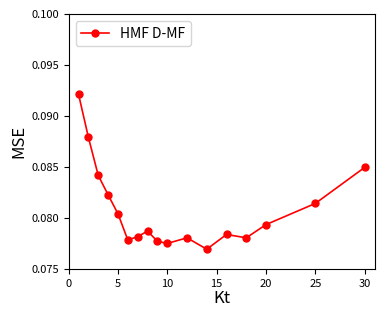

The matplotlib source for this figure:
'''
Plot the performances of HMF D-MF and D-MTF, with varying values for Kt, on
the GDSC dataset.
'''

import matplotlib.pyplot as plt

MSE_max, MSE_min = 0.1, 0.075
fraction_min, fraction_max = 0.25, 0.95

values_K = [1, 2, 3, 4, 5, 6, 7, 8, 9, 10, 12, 14, 16, 18, 20, 25, 30]

perf_hmf_mf_gdsc = {'R^2': [0.5378895897404576, 0.5588179784583696, 0.5775754357991849, 0.5873917418246475, 0.5967456327721383, 0.6095091882778506, 0.6074754829120068, 0.6050982525383638, 0.6098315847434679, 0.611131820078387, 0.6082729251853476, 0.6140249635786372, 0.6069252831431039, 0.6083592162220847, 0.6019826370374308, 0.5917142836519045, 0.5739435402252778], 'MSE': [0.092136703486547483, 0.087905642199881034, 0.084164693137332741, 0.082259050400168274, 0.080401058765981775, 0.077825310883253979, 0.078174668859023189, 0.078696435988965113, 0.077705288040566881, 0.077498733288756283, 0.07804560567351479, 0.076928521167593494, 0.078374012701426674, 0.0780458543346009, 0.079341708581703488, 0.081416782601892793, 0.084949076252284456], 'Rp': [0.73356781208514232, 0.74800716339225581, 0.76044620352630921, 0.76679009228605166, 0.77298798892714338, 0.78126235797111454, 0.78032086351937813, 0.77899753778874326, 0.78209406846316987, 0.78295799672380328, 0.78134473535901727, 0.78535239371595467, 0.78142139740958672, 0.78250240626119072, 0.779086954732916, 0.77393268283739303, 0.76480257894949644]}
perf_hmf_mtf_gdsc = {'R^2': [], 'MSE': [], 'Rp': []}


''' Plot '''
fig = plt.figure(figsize=(3.8,3.0))
fig.subplots_adjust(left=0.16, right=0.965, bottom=0.12, top=0.97)
plt.xlabel("Kt", fontsize=12, labelpad=1) #fontsize=8
plt.ylabel("MSE", fontsize=12, labelpad=3) #fontsize=8, labelpad=-1
plt.yticks(fontsize=8) #fontsize=6
plt.xticks(fontsize=8) #fontsize=6

plt.plot(values_K, perf_hmf_mf_gdsc['MSE'], linestyle='-', linewidth=1.2, marker='o', label='HMF D-MF', c='red', markersize=5)
#plt.plot(x=values_K, y=perf_hmf_mtf_gdsc, linestyle='-', linewidth=1.2, marker='o', label='HMF D-MTF', c='blue', markersize=5)
 
plt.xlim(0,values_K[-1]+1)
plt.ylim(MSE_min,MSE_max)
plt.legend(loc='upper left',fontsize=10)
    
plt.savefig("./varying_K_gdsc.png", dpi=600)